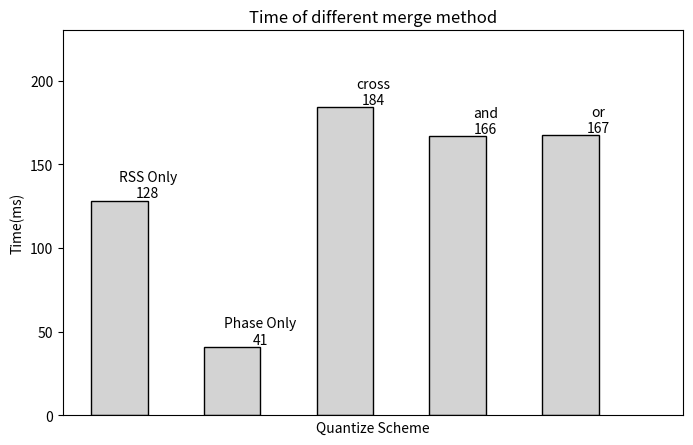

Here is the Python script that generated this plot:
# -*- coding: utf-8 -*-

import matplotlib.pyplot as plt
from numpy import arange

mtype = ['RSS Only', 'Phase Only', 'cross', 'and', 'or']
mtype_num = len(mtype)

times = [128.3905, 41.033, 184.0885, 166.836, 167.387]

plt.figure(figsize=(8,5))
for x,y in zip(arange(mtype_num),times):
    plt.bar(x+1,times[x],width=0.5,facecolor='lightgray',edgecolor='black')
    plt.text(x+1+0.25,y,'%s\n%d'%(mtype[x],y),ha='center',va='bottom')
plt.xlim(0.5,6)
plt.ylim(0,230)
plt.xticks([])
plt.xlabel('Quantize Scheme')
plt.ylabel('Time(ms)')
plt.title('Time of different merge method')
plt.show()